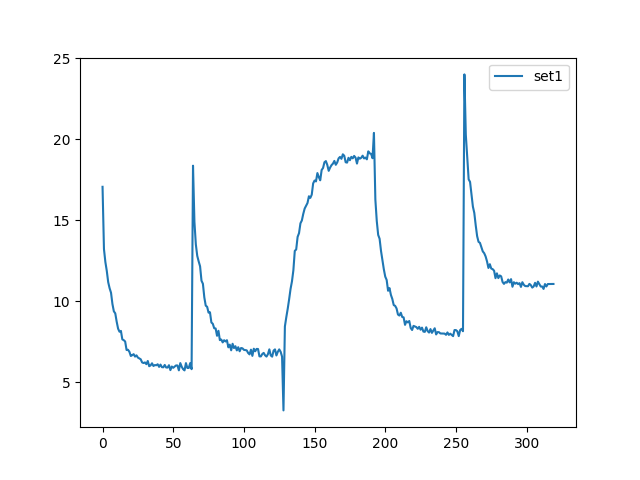

Data behind this chart, as committed beside it:
, set1
0, 17.06
1, 13.22
2, 12.42
3, 11.87
4, 11.17
5, 10.8
6, 10.52
7, 9.822
8, 9.373
9, 9.247
10, 8.732
11, 8.303
12, 8.111
13, 8.162
14, 7.637
15, 7.592
16, 7.509
17, 6.984
18, 6.997
19, 6.873
20, 6.612
21, 6.664
22, 6.727
23, 6.575
24, 6.655
25, 6.517
26, 6.461
27, 6.411
28, 6.217
29, 6.177
30, 6.216
31, 6.11
32, 6.306
33, 5.981
34, 6.034
35, 6.164
36, 5.996
37, 6.055
38, 6.041
39, 6.104
40, 5.943
41, 6.083
42, 5.924
43, 5.917
44, 6.06
45, 5.904
46, 5.899
47, 6.045
48, 5.741
49, 5.963
50, 5.885
51, 5.958
52, 6.031
53, 6.029
54, 5.728
55, 6.177
56, 5.951
57, 5.8
58, 5.725
59, 6.174
... 260 more rows
